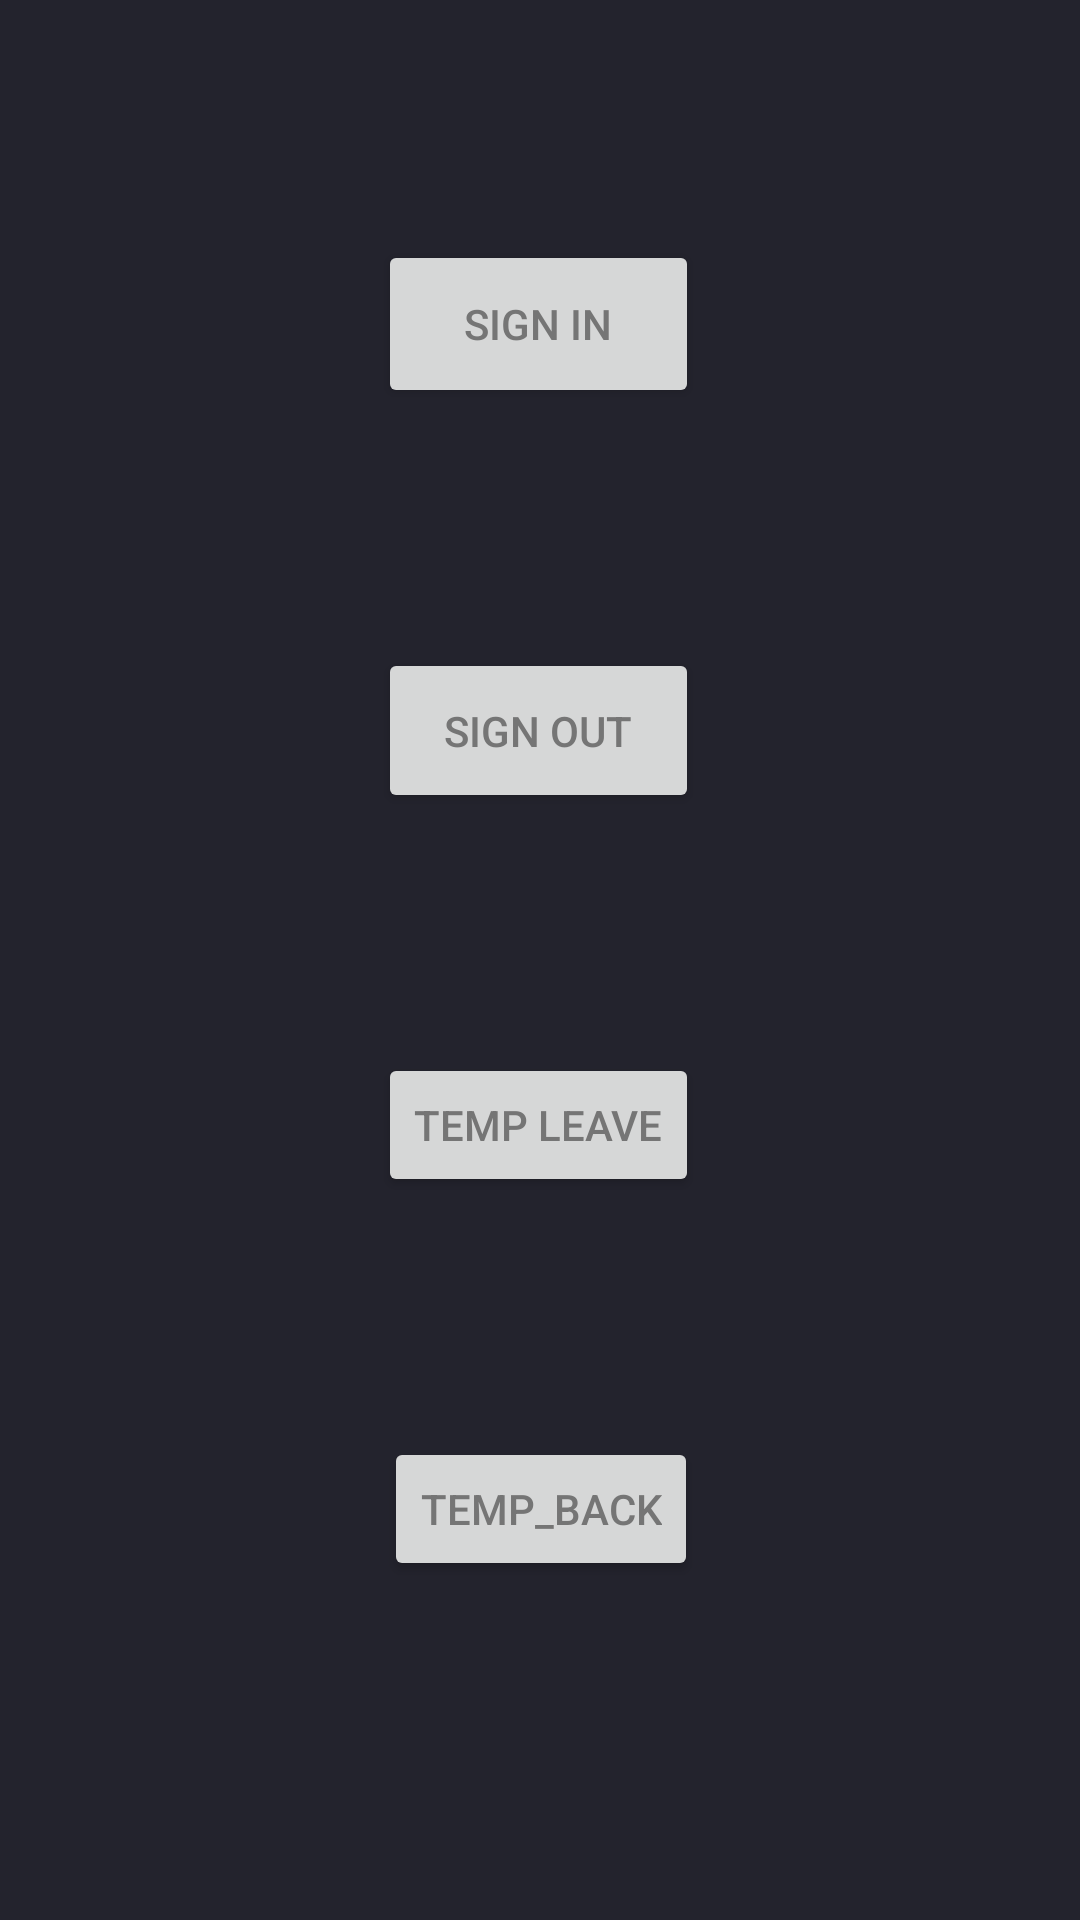

This screen was rendered from an Android layout file. Write that file and the resources it references.
<!-- AndroidManifest.xml: application theme AppTheme -->
<!-- res/layout/activity_scanoption.xml -->
<?xml version="1.0" encoding="utf-8"?>
<androidx.constraintlayout.widget.ConstraintLayout xmlns:android="http://schemas.android.com/apk/res/android"

    xmlns:tools="http://schemas.android.com/tools"
    android:layout_width="match_parent"
    android:layout_height="match_parent"
    xmlns:app="http://schemas.android.com/apk/res-auto"
    android:paddingLeft="@dimen/activity_horizontal_margin"
    android:paddingRight="@dimen/activity_horizontal_margin"
    android:paddingTop="@dimen/activity_vertical_margin"
    android:paddingBottom="@dimen/activity_vertical_margin"
    tools:context=".Features.ScanOption.Activity.ScanOptionActivity">


    <Button
        android:id="@+id/btn_scan_signin"
        android:layout_width="107dp"
        android:layout_height="56dp"
        android:layout_marginTop="80dp"
        android:text="Sign In"
        style="@style/ButtonStyle"
        app:layout_constraintEnd_toEndOf="parent"
        app:layout_constraintHorizontal_bias="0.498"
        app:layout_constraintStart_toStartOf="parent"
        app:layout_constraintTop_toTopOf="parent" />

    <Button
        android:id="@+id/btn_scan_signout"
        android:layout_width="107dp"
        android:layout_height="55dp"
        android:layout_marginTop="80dp"
        android:text="Sign Out"
        style="@style/ButtonStyle"
        app:layout_constraintEnd_toEndOf="parent"
        app:layout_constraintHorizontal_bias="0.498"
        app:layout_constraintStart_toStartOf="parent"
        app:layout_constraintTop_toBottomOf="@+id/btn_scan_signin" />

    <Button
        android:id="@+id/btn_scan_tmpleave"
        android:layout_width="wrap_content"
        android:layout_height="wrap_content"
        android:layout_marginTop="80dp"
        android:text="Temp Leave"
        style="@style/ButtonStyle"
        app:layout_constraintEnd_toEndOf="parent"
        app:layout_constraintHorizontal_bias="0.498"
        app:layout_constraintStart_toStartOf="parent"
        app:layout_constraintTop_toBottomOf="@+id/btn_scan_signout" />

    <Button
        android:id="@+id/btn_scan_tempback"
        android:layout_width="wrap_content"
        android:layout_height="wrap_content"
        android:layout_marginTop="80dp"
        android:text="Temp_Back"
        style="@style/ButtonStyle"
        app:layout_constraintEnd_toEndOf="parent"
        app:layout_constraintHorizontal_bias="0.501"
        app:layout_constraintStart_toStartOf="parent"
        app:layout_constraintTop_toBottomOf="@+id/btn_scan_tmpleave" />
</androidx.constraintlayout.widget.ConstraintLayout>
<!-- resources referenced by this layout -->
<resources>
  <style name="ButtonStyle">
          <item name="background">@drawable/bg_btn</item>
          <item name="android:textColor">@color/colorGrey</item>
      </style>
  <style name="AppTheme" parent="Theme.AppCompat.Light.NoActionBar">
          
          <item name="colorPrimary">@color/colorPrimary</item>
          <item name="colorPrimaryDark">@color/colorPrimaryDark</item>
          <item name="colorAccent">@color/colorAccent</item>
  
          <item name="android:textColorPrimary">@color/textPrimary</item>
          <item name="android:textColorSecondary">@color/textSecondary</item>
  
          <item name="android:windowBackground">@color/windowsBackground</item>
      </style>
  <!-- drawable bg_btn (drawable) -->
  <?xml version="1.0" encoding="utf-8"?>
  <selector xmlns:android="http://schemas.android.com/apk/res/android">
  
      <item android:drawable="@drawable/bg_btn_pressed" android:state_pressed="true" />
      <item android:drawable="@drawable/bg_btn_normal" />
  
  </selector>
  <color name="colorGrey">#757575</color>
  <color name="colorPrimary">#23232d</color>
  <color name="colorPrimaryDark">#000</color>
  <color name="colorAccent">#fff</color>
  <color name="textPrimary">#000000</color>
  <color name="textSecondary">#fffafa</color>
  <color name="windowsBackground">#23232d</color>
  <!-- drawable bg_btn_pressed (drawable) -->
  <?xml version="1.0" encoding="utf-8"?>
  <selector xmlns:android="http://schemas.android.com/apk/res/android">
      <item android:state_pressed="false">
          <shape>
              
              <corners android:radius="4dp"/>
              
              <gradient
                  android:startColor="@color/colorLightGrey"
                  android:endColor="@color/colorLightGrey"
                  android:angle="0"/>
          </shape>
      </item>
  </selector>
  <!-- drawable bg_btn_normal (drawable) -->
  <?xml version="1.0" encoding="utf-8"?>
  <selector xmlns:android="http://schemas.android.com/apk/res/android">
      <item android:state_pressed="false">
          <shape>
              
              <corners android:radius="4dp"/>
              
              <gradient
                  android:startColor="@color/colorWhite"
                  android:endColor="@color/colorWhite"
                  android:angle="0"/>
          </shape>
      </item>
  </selector>
  <color name="colorLightGrey">#dcdcdc</color>
  <color name="colorWhite">#ffffff</color>
</resources>
